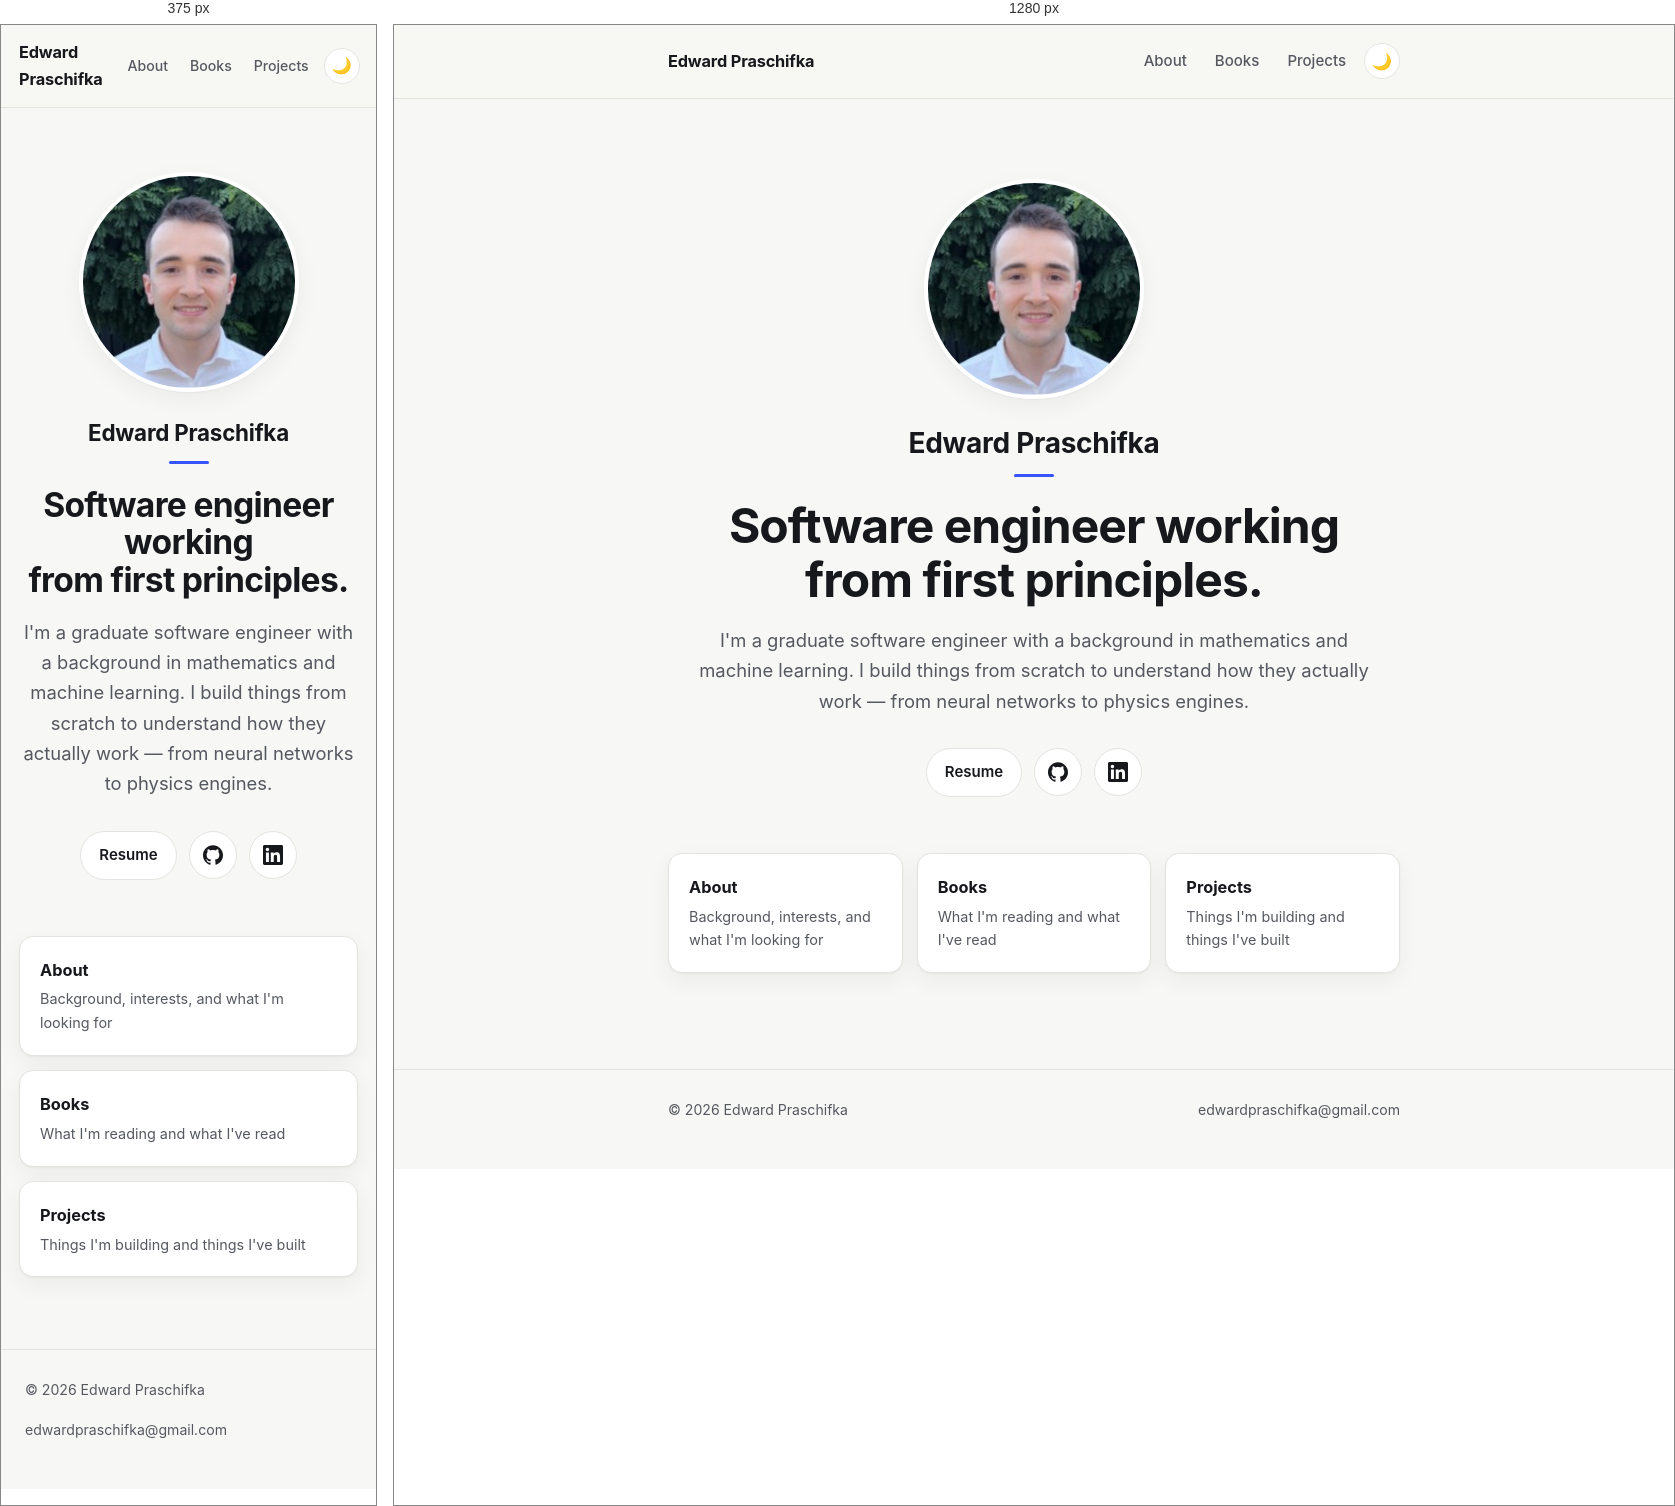
Rendered at 375 px and 1280 px, left to right.

<!-- file: index.html -->
<!DOCTYPE html>
<html class="no-js" lang="en">
<head>
<script>
  (function () {
    try {
      var t = localStorage.getItem("theme") || (window.matchMedia("(prefers-color-scheme: dark)").matches ? "dark" : "light");
      document.documentElement.setAttribute("data-theme", t);
      document.documentElement.classList.remove("no-js");
    } catch (e) {}
  })();
</script>
<meta charset="UTF-8">
<meta name="viewport" content="width=device-width, initial-scale=1.0">
<title>Edward Praschifka</title>
<meta name="description" content="Edward Praschifka — graduate software engineer in Adelaide, South Australia, working across machine learning, systems programming, and embedded development.">
<link rel="preconnect" href="https://fonts.googleapis.com">
<link rel="preconnect" href="https://fonts.gstatic.com" crossorigin>
<link href="https://fonts.googleapis.com/css2?family=Inter:wght@400;500;600;700;800&display=swap" rel="stylesheet">
<link rel="stylesheet" href="/assets/css/style.css">
</head>
<body>

<header class="site-header">
  <div class="wrap">
    <a class="brand" href="/">Edward Praschifka</a>
    <div style="display:flex; align-items:center;">
      <nav class="site-nav">
        <a href="/about/">About</a>
        <a href="/books/">Books</a>
        <a href="/projects/">Projects</a>
      </nav>
      <button class="theme-toggle" aria-label="Switch to dark mode">🌙</button>
    </div>
  </div>
</header>

<main>
  <section class="hero">
    <img class="avatar" src="/assets/headshot.jpeg" alt="Edward Praschifka" width="220" height="220">
    <p class="hero-name">Edward Praschifka</p>
    <h1>Software engineer working<br>from first principles.</h1>
    <p class="lede">I'm a graduate software engineer with a background in mathematics and machine learning. I build things from scratch to understand how they actually work — from neural networks to physics engines.</p>
    <div class="hero-actions">
      <a class="btn btn-secondary" href="/assets/general-resume.pdf">Resume</a>
      <a class="btn btn-secondary btn-icon" href="https://github.com/edwardpraschifka" aria-label="GitHub" title="GitHub">
        <svg viewBox="0 0 24 24" aria-hidden="true"><path d="M12 .297c-6.63 0-12 5.373-12 12 0 5.303 3.438 9.8 8.205 11.385.6.113.82-.258.82-.577 0-.285-.01-1.04-.015-2.04-3.338.724-4.042-1.61-4.042-1.61C4.422 18.07 3.633 17.7 3.633 17.7c-1.087-.744.084-.729.084-.729 1.205.084 1.838 1.236 1.838 1.236 1.07 1.835 2.809 1.305 3.495.998.108-.776.417-1.305.76-1.605-2.665-.3-5.466-1.332-5.466-5.93 0-1.31.465-2.38 1.235-3.22-.135-.303-.54-1.523.105-3.176 0 0 1.005-.322 3.3 1.23.96-.267 1.98-.399 3-.405 1.02.006 2.04.138 3 .405 2.28-1.552 3.285-1.23 3.285-1.23.645 1.653.24 2.873.12 3.176.765.84 1.23 1.91 1.23 3.22 0 4.61-2.805 5.625-5.475 5.92.42.36.81 1.096.81 2.22 0 1.606-.015 2.896-.015 3.286 0 .315.21.69.825.57C20.565 22.092 24 17.592 24 12.297c0-6.627-5.373-12-12-12"/></svg>
      </a>
      <a class="btn btn-secondary btn-icon" href="https://www.linkedin.com/in/edward-praschifka/" aria-label="LinkedIn" title="LinkedIn">
        <svg viewBox="0 0 24 24" aria-hidden="true"><path d="M20.447 20.452h-3.554v-5.569c0-1.328-.027-3.037-1.852-3.037-1.853 0-2.136 1.445-2.136 2.939v5.667H9.351V9h3.414v1.561h.046c.477-.9 1.637-1.85 3.37-1.85 3.601 0 4.267 2.37 4.267 5.455v6.286zM5.337 7.433c-1.144 0-2.063-.926-2.063-2.065 0-1.138.92-2.063 2.063-2.063 1.14 0 2.064.925 2.064 2.063 0 1.139-.925 2.065-2.064 2.065zm1.782 13.019H3.555V9h3.564v11.452zM22.225 0H1.771C.792 0 0 .774 0 1.729v20.542C0 23.227.792 24 1.771 24h20.451C23.2 24 24 23.227 24 22.271V1.729C24 .774 23.2 0 22.222 0h.003z"/></svg>
      </a>
    </div>
  </section>

  <section class="reveal" style="transition-delay: 0.08s;">
    <div class="card-grid">
      <a class="nav-card" href="/about/">
        <div class="card-title">About</div>
        <div class="card-desc">Background, interests, and what I'm looking for</div>
      </a>
      <a class="nav-card" href="/books/">
        <div class="card-title">Books</div>
        <div class="card-desc">What I'm reading and what I've read</div>
      </a>
      <a class="nav-card" href="/projects/">
        <div class="card-title">Projects</div>
        <div class="card-desc">Things I'm building and things I've built</div>
      </a>
    </div>
  </section>
</main>

<footer class="site-footer">
  <div class="wrap">
    <span>&copy; 2026 Edward Praschifka</span>
    <span><a href="mailto:edwardpraschifka@gmail.com">edwardpraschifka@gmail.com</a></span>
  </div>
</footer>

<script src="/assets/js/main.js"></script>
</body>
</html>


/* @media block from style.css */
@media (max-width: 560px) {
  .site-header .wrap {
    padding: 14px 18px;
  }
  nav.site-nav a {
    padding: 8px 9px;
    font-size: 0.88rem;
  }
  main {
    padding: 40px 18px 72px;
  }
}